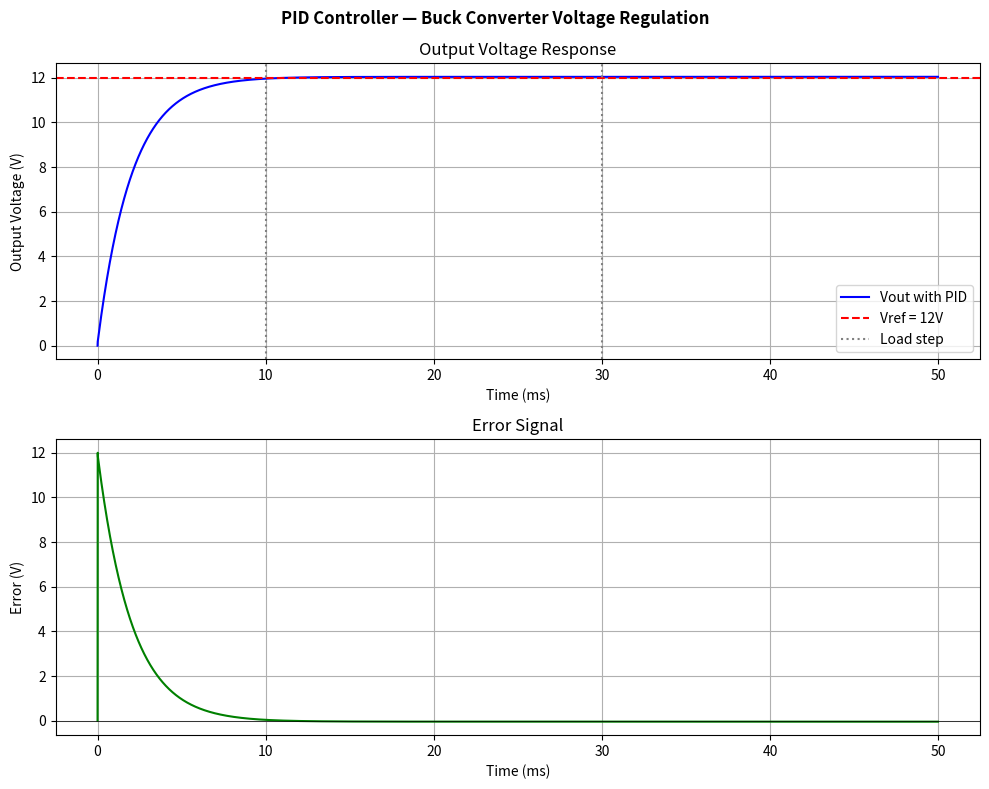

Python code for this plot:
import numpy as np
import matplotlib.pyplot as plt

# PID Controller for Buck Converter Output Voltage Regulation
# Simulating response to a load step disturbance

# System parameters
Vref = 12.0      # Reference/desired output voltage (V)
dt = 1e-5        # Time step (10 microseconds)
t_end = 0.05     # Simulation time (50ms)
t = np.arange(0, t_end, dt)

# PID gains — tune these
Kp = 500  # Proportional gain
Ki = 1000 # Integral gain
Kd = 0.01     # Derivative gain

# Initialize arrays
Vout = np.zeros(len(t))
error = np.zeros(len(t))
integral = 0
derivative = 0
prev_error = 0

# Simulate
for i in range(1, len(t)):
    # Load disturbance — step drop at t=10ms, recovery at t=30ms
    if t[i] < 0.01:
        disturbance = 0
    elif t[i] < 0.03:
        disturbance = -2.0   # Voltage drops by 2V due to load step
    else:
        disturbance = 0

    # PID calculation
    error[i] = Vref - Vout[i-1]
    integral += error[i] * dt
    derivative = (error[i] - prev_error) / dt
    
    # PID output (duty cycle correction)
    correction = Kp * error[i] + Ki * integral + Kd * derivative
    
    # Update output voltage
    Vout[i] = Vout[i-1] + correction * dt + disturbance * dt
    prev_error = error[i]

# Plot
fig, (ax1, ax2) = plt.subplots(2, 1, figsize=(10, 8))
fig.suptitle('PID Controller — Buck Converter Voltage Regulation', fontweight='bold')

ax1.plot(t*1000, Vout, color='blue', label='Vout with PID')
ax1.axhline(y=Vref, color='red', linestyle='--', label='Vref = 12V')
ax1.axvline(x=10, color='gray', linestyle=':', label='Load step')
ax1.axvline(x=30, color='gray', linestyle=':')
ax1.set_xlabel('Time (ms)')
ax1.set_ylabel('Output Voltage (V)')
ax1.set_title('Output Voltage Response')
ax1.legend()
ax1.grid(True)

ax2.plot(t*1000, error, color='green')
ax2.axhline(y=0, color='black', linewidth=0.5)
ax2.set_xlabel('Time (ms)')
ax2.set_ylabel('Error (V)')
ax2.set_title('Error Signal')
ax2.grid(True)

plt.tight_layout()
plt.show()
